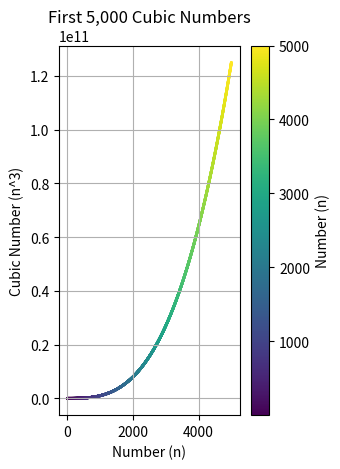

Python code for this plot:

import numpy as np
import matplotlib.pyplot as plt

# First 5000 cubic numbers
n_large = np.arange(1, 5001)
cubes_large = n_large ** 3

plt.subplot(1, 2, 2)  # 1 row, 2 columns, 2nd subplot
plt.scatter(n_large, cubes_large, c=n_large, cmap='viridis', s=1)  # Use a colormap
plt.title('First 5,000 Cubic Numbers')
plt.xlabel('Number (n)')
plt.ylabel('Cubic Number (n^3)')
plt.grid()
plt.colorbar(label='Number (n)')  # Add a color bar
plt.show()